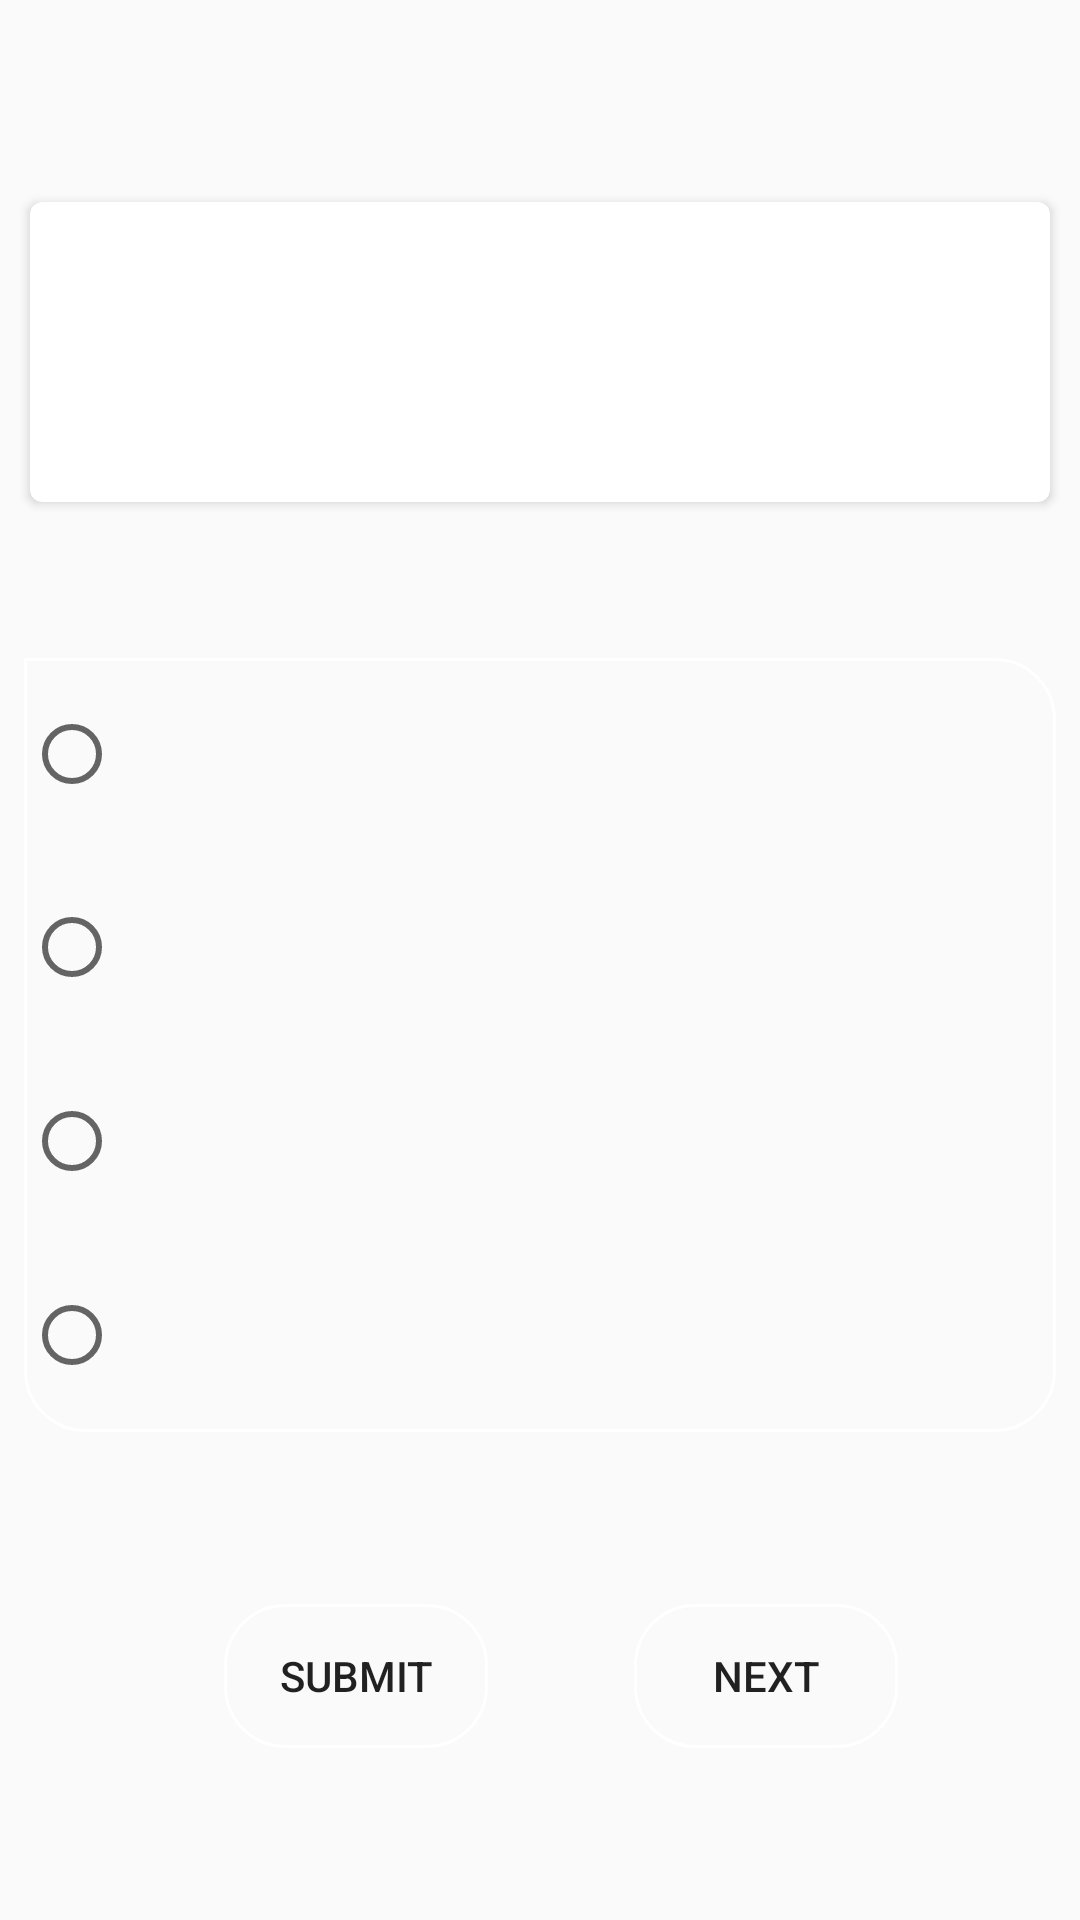

Layout XML and referenced resources for this Android screen:
<!-- AndroidManifest.xml: application theme AppTheme -->
<!-- res/layout/activity_detailed.xml -->
<?xml version="1.0" encoding="utf-8"?>
<android.support.constraint.ConstraintLayout xmlns:android="http://schemas.android.com/apk/res/android"
    xmlns:app="http://schemas.android.com/apk/res-auto"
    xmlns:tools="http://schemas.android.com/tools"
    android:id="@+id/constraintLayout"
    android:layout_width="match_parent"

    android:layout_height="match_parent"

    tools:context="com.icbc.nafiza.sanjay.icbc.activities.DetailActivity">

    <android.support.v7.widget.CardView xmlns:card_view="http://schemas.android.com/apk/res-auto"
        android:id="@+id/card_view"
        android:layout_width="match_parent"
        android:layout_height="100dp"
        android:layout_gravity="center"
        android:layout_margin="10dp"
        android:layout_marginTop="10dp"
        app:layout_constraintBottom_toBottomOf="parent"
        app:layout_constraintEnd_toEndOf="parent"
        app:layout_constraintStart_toStartOf="parent"
        app:layout_constraintTop_toTopOf="parent"
        app:layout_constraintVertical_bias="0.110000014"
        card_view:cardCornerRadius="4dp">


        <TextView
            android:id="@+id/txtViewQuesDetail"

            android:layout_width="match_parent"
            android:layout_height="wrap_content"
            android:layout_marginStart="8dp"
            android:layout_marginTop="8dp"
            android:layout_marginEnd="8dp"
            android:layout_marginBottom="8dp"
            android:textSize="18sp"

            />

    </android.support.v7.widget.CardView>

    <RadioGroup
        android:id="@+id/radGrpDetail"
        android:layout_width="0dp"
        android:layout_height="258dp"
        android:layout_marginStart="8dp"
        android:layout_marginEnd="8dp"
        android:layout_marginBottom="8dp"
        android:background="@drawable/comp_bg"
        app:layout_constraintBottom_toBottomOf="parent"
        app:layout_constraintEnd_toEndOf="parent"
        app:layout_constraintHorizontal_bias="0.05"
        app:layout_constraintStart_toStartOf="parent"
        app:layout_constraintTop_toBottomOf="@+id/card_view"
        app:layout_constraintVertical_bias="0.251">

        <RadioButton
            android:id="@+id/radBtnFirst"
            android:layout_width="wrap_content"
            android:layout_height="wrap_content"
            android:layout_weight="1" />

        <RadioButton
            android:id="@+id/radBtnSecond"
            android:layout_width="wrap_content"
            android:layout_height="wrap_content"
            android:layout_weight="1" />

        <RadioButton
            android:id="@+id/radBtnThird"
            android:layout_width="wrap_content"
            android:layout_height="wrap_content"
            android:layout_weight="1" />

        <RadioButton
            android:id="@+id/radBtnFourth"
            android:layout_width="wrap_content"
            android:layout_height="wrap_content"
            android:layout_weight="1" />

    </RadioGroup>

    <Button
        android:id="@+id/btnSubmit"
        android:layout_width="wrap_content"
        android:layout_height="wrap_content"
        android:layout_marginStart="8dp"
        android:layout_marginTop="8dp"
        android:layout_marginEnd="8dp"
        android:layout_marginBottom="8dp"
        android:background="@drawable/button_bg"
        android:text="@string/btnSubmit"
        app:layout_constraintBottom_toBottomOf="parent"
        app:layout_constraintEnd_toEndOf="parent"
        app:layout_constraintHorizontal_bias="0.26"
        app:layout_constraintStart_toStartOf="parent"
        app:layout_constraintTop_toBottomOf="@+id/radGrpDetail" />

    <Button
        android:id="@+id/btnNext"
        android:layout_width="wrap_content"
        android:layout_height="wrap_content"
        android:layout_marginStart="8dp"
        android:layout_marginTop="8dp"
        android:layout_marginEnd="8dp"
        android:layout_marginBottom="8dp"
        android:background="@drawable/button_bg"
        android:text="@string/btnNext"
        app:layout_constraintBottom_toBottomOf="parent"
        app:layout_constraintEnd_toEndOf="parent"
        app:layout_constraintHorizontal_bias="0.71"
        app:layout_constraintStart_toStartOf="@+id/btnSubmit"
        app:layout_constraintTop_toBottomOf="@+id/radGrpDetail" />

</android.support.constraint.ConstraintLayout>
<!-- resources referenced by this layout -->
<resources>
  <!-- drawable button_bg (drawable) -->
  <shape xmlns:android="http://schemas.android.com/apk/res/android"
      android:shape="rectangle">
  
  
      <corners
          android:bottomLeftRadius="20dp"
          android:bottomRightRadius="20dp"
          android:topLeftRadius="20dp"
          android:topRightRadius="20dp" />
  
      <stroke
          android:width="1dp"
          android:color="#ffffff" />
  </shape>
  <!-- drawable comp_bg (drawable) -->
  <shape xmlns:android="http://schemas.android.com/apk/res/android"
      android:shape="rectangle">
  
  
      <corners
          android:bottomLeftRadius="20dp"
          android:bottomRightRadius="20dp"
          android:topLeftRadius="0dp"
          android:topRightRadius="20dp" />
  
      <stroke
          android:width="1dp"
          android:color="#ffffff" />
  </shape>
  <string name="btnNext">NEXT</string>
  <string name="btnSubmit">SUBMIT</string>
  <style name="AppTheme" parent="Base.Theme.AppCompat.Light.DarkActionBar">
          
          <item name="android:windowAnimationStyle">@style/WindowAnimationTransition</item>
          <item name="colorPrimary">@color/colorPrimary</item>
          <item name="colorPrimaryDark">@color/colorPrimaryDark</item>
          <item name="colorAccent">@color/colorAccent</item>
      </style>
  <style name="WindowAnimationTransition">
          <item name="android:windowEnterAnimation">@android:anim/fade_in</item>
          <item name="android:windowExitAnimation">@android:anim/fade_out</item>
      </style>
  <color name="colorPrimary">#008577</color>
  <color name="colorPrimaryDark">#263238</color>
  <color name="colorAccent">#1b12cf</color>
</resources>
